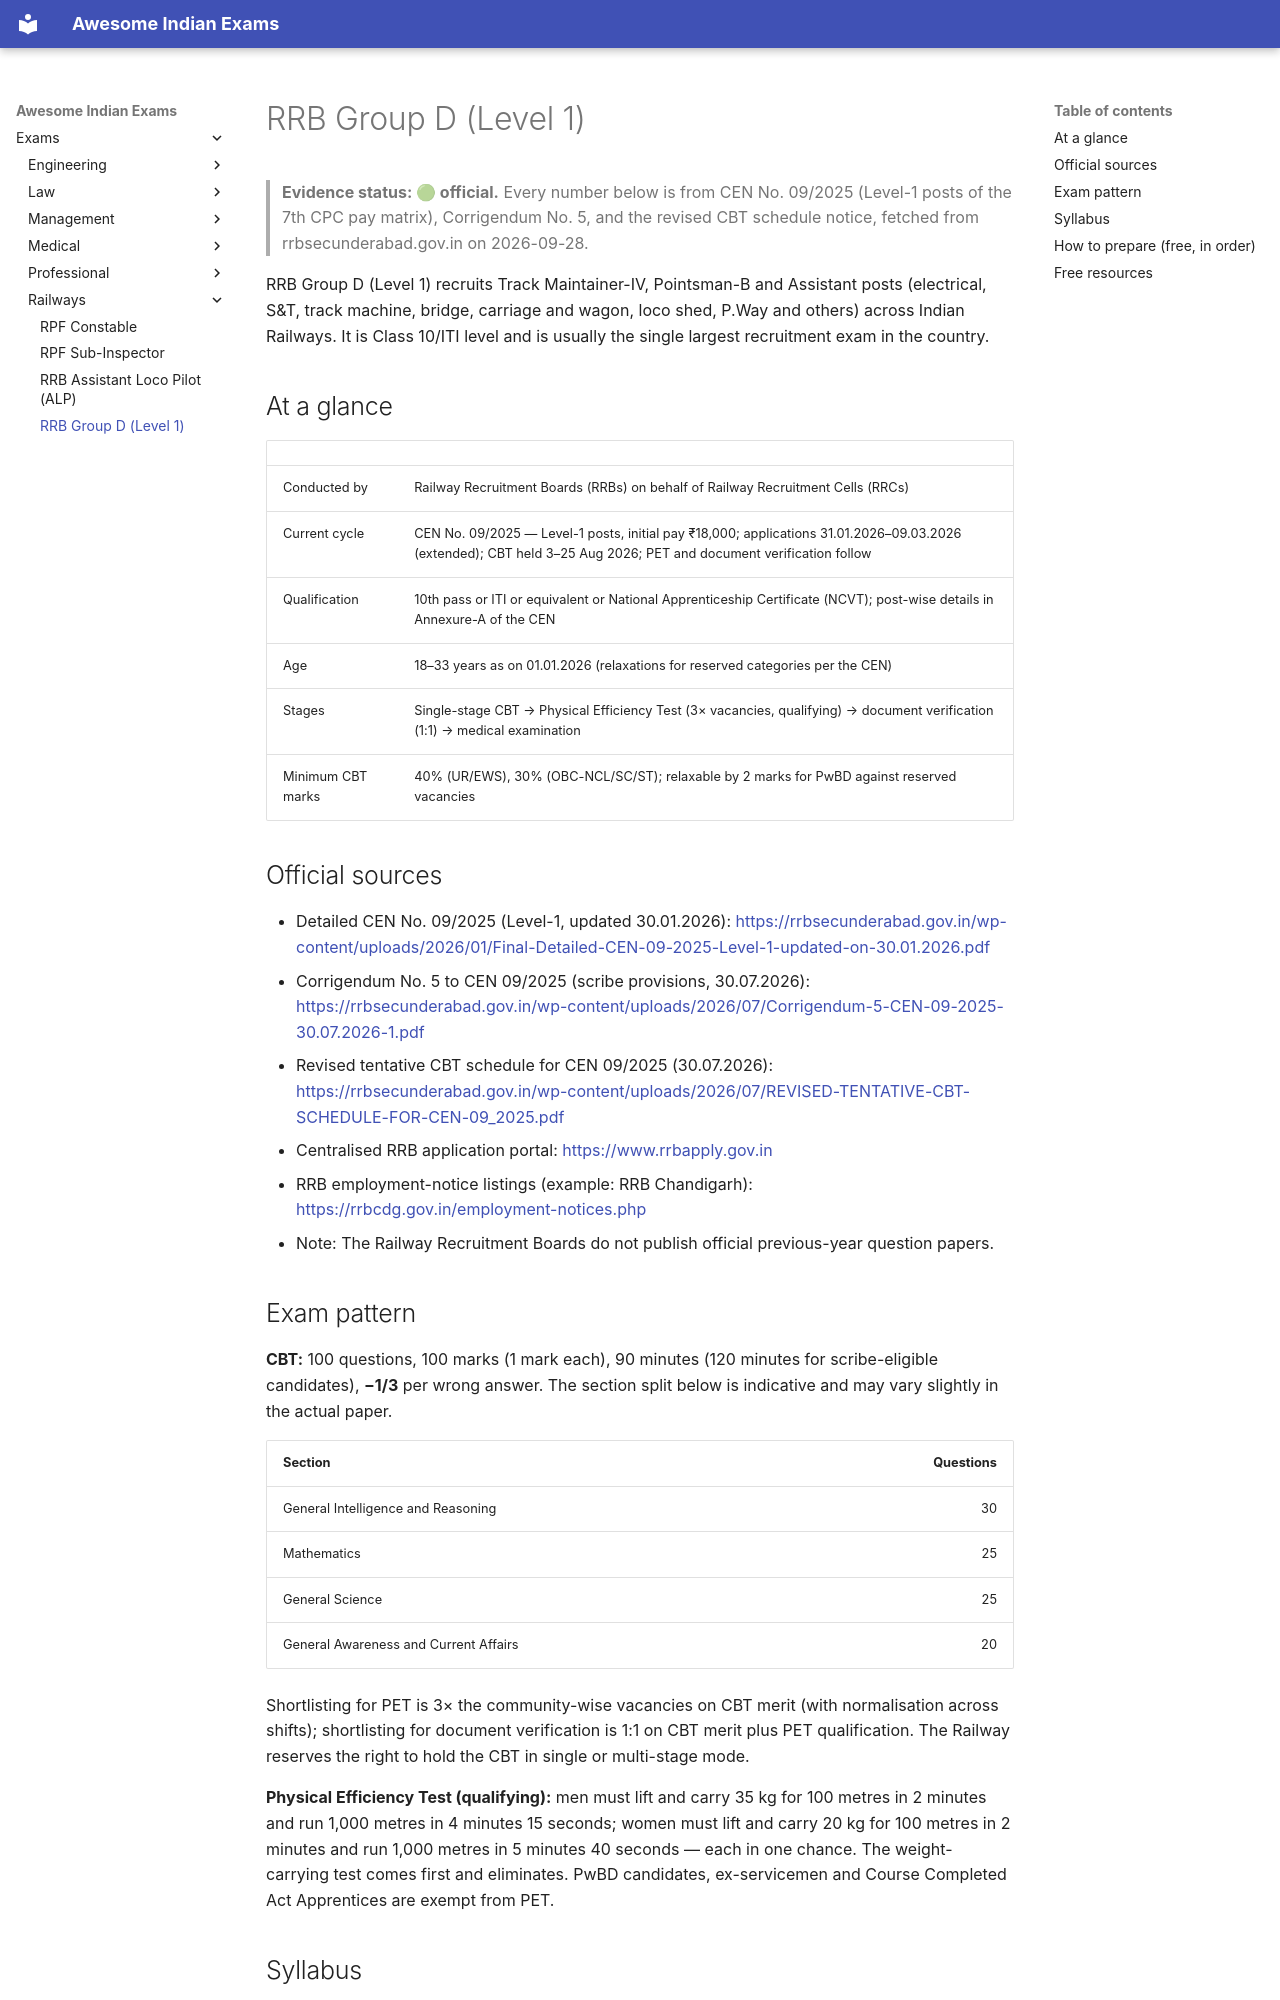

repository: lakhidas168-ship-it/awesome-indian-exams · page: exams/railways/rrb-group-d/index.html · generator: mkdocs

---
title: RRB Group D (Level 1)
exam_id: rrb-group-d
conducting_body: Railway Recruitment Boards
official_site: https://www.rrbapply.gov.in
cycle: CEN 09/2025 (Level-1)
last_verified: 2026-09-30
verification: official
---

# RRB Group D (Level 1)

> **Evidence status: 🟢 official.** Every number below is from CEN No. 09/2025 (Level-1 posts of the
> 7th CPC pay matrix), Corrigendum No. 5, and the revised CBT schedule notice, fetched from
> rrbsecunderabad.gov.in on 2026-09-28.

RRB Group D (Level 1) recruits Track Maintainer-IV, Pointsman-B and Assistant posts (electrical,
S&T, track machine, bridge, carriage and wagon, loco shed, P.Way and others) across Indian
Railways. It is Class 10/ITI level and is usually the single largest recruitment exam in the country.

## At a glance

| | |
|---|---|
| Conducted by | Railway Recruitment Boards (RRBs) on behalf of Railway Recruitment Cells (RRCs) |
| Current cycle | CEN No. 09/2025 — Level-1 posts, initial pay ₹18,000; applications 31.01.2026–09.03.2026 (extended); CBT held 3–25 Aug 2026; PET and document verification follow |
| Qualification | 10th pass or ITI or equivalent or National Apprenticeship Certificate (NCVT); post-wise details in Annexure-A of the CEN |
| Age | 18–33 years as on 01.01.2026 (relaxations for reserved categories per the CEN) |
| Stages | Single-stage CBT → Physical Efficiency Test (3× vacancies, qualifying) → document verification (1:1) → medical examination |
| Minimum CBT marks | 40% (UR/EWS), 30% (OBC-NCL/SC/ST); relaxable by 2 marks for PwBD against reserved vacancies |

## Official sources

- Detailed CEN No. 09/2025 (Level-1, updated 30.01.2026): <https://rrbsecunderabad.gov.in/wp-content/uploads/2026/01/Final-Detailed-CEN-09-2025-Level-1-updated-on-30.01.2026.pdf>
- Corrigendum No. 5 to CEN 09/2025 (scribe provisions, 30.07.2026): <https://rrbsecunderabad.gov.in/wp-content/uploads/2026/07/Corrigendum-5-CEN-09-2025-30.07.2026-1.pdf>
- Revised tentative CBT schedule for CEN 09/2025 (30.07.2026): <https://rrbsecunderabad.gov.in/wp-content/uploads/2026/07/REVISED-TENTATIVE-CBT-SCHEDULE-FOR-CEN-09_2025.pdf>
- Centralised RRB application portal: <https://www.rrbapply.gov.in>
- RRB employment-notice listings (example: RRB Chandigarh): <https://rrbcdg.gov.in/employment-notices.php>
- Note: The Railway Recruitment Boards do not publish official previous-year question papers.

## Exam pattern

**CBT:** 100 questions, 100 marks (1 mark each), 90 minutes (120 minutes for scribe-eligible
candidates), **−1/3** per wrong answer. The section split below is indicative and may vary slightly
in the actual paper.

| Section | Questions |
|---|---:|
| General Intelligence and Reasoning | 30 |
| Mathematics | 25 |
| General Science | 25 |
| General Awareness and Current Affairs | 20 |

Shortlisting for PET is 3× the community-wise vacancies on CBT merit (with normalisation across
shifts); shortlisting for document verification is 1:1 on CBT merit plus PET qualification. The
Railway reserves the right to hold the CBT in single or multi-stage mode.

**Physical Efficiency Test (qualifying):** men must lift and carry 35 kg for 100 metres in 2 minutes
and run 1,000 metres in 4 minutes 15 seconds; women must lift and carry 20 kg for 100 metres in
2 minutes and run 1,000 metres in 5 minutes 40 seconds — each in one chance. The weight-carrying
test comes first and eliminates. PwBD candidates, ex-servicemen and Course Completed Act
Apprentices are exempt from PET.
